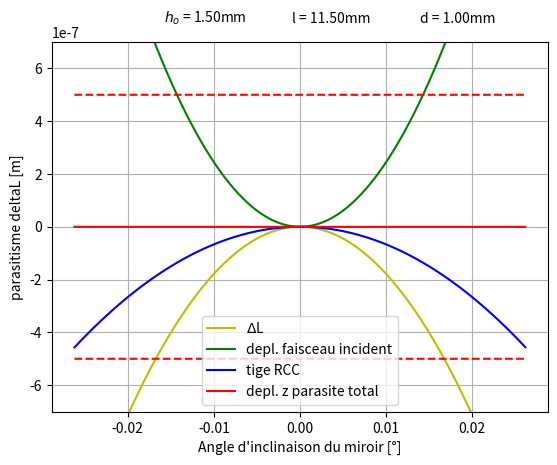

This chart was generated by the following Python code: (Note: this script raises an exception after producing the figure.)
# _tp : tige polaire
# _m : miroir
# alpha : angle d'inclinaison du miroir
# _p : hauteur du centre de rotation virtuel des pivots rcc
# _mt : moteur, actionneur
# _eq : tige equatoriale
#_s : support
#_ts : tige superieur des contrepoids
#_cp : contrepoids
#_ti : tige inferieur des contrepoids
#%%
import matplotlib.pyplot as plt
import numpy as np
import math as m

###############################################PROGRAM OPTIONS
graphs = True                   #print graphs ?

#Constantes
F_mt = 1.8      #force moteur
z_mt = 2.5      #course du moteur, position
z_max = 1       #course max du moteur, depuis la position nominal
alpha_max = 1.5 #inclinaison max
M_mt = 7

#Parametres

alphaVar = np.arange(-1.5, 1.5, 0.001)        #en degrees, conversion apres, axe x
alphaFixe = 1.5                               #en degrees, conversion apres, axe x

#miroir
D_m = 12.7                      #diametre miroir
h_m = 6.4                       #hauteur du miroir en mm
M_m = 2                         #masse du miroir
yo_m = h_m/2                    #axe neutre
a = (180*z_max/(alpha_max*m.pi)) - D_m/2                          #distance entre miroir et application de la force   
R_m = a + D_m/2                 #distance entre centre du miroir et application des rcc

#support
h_s = 2                         #epaisseur
d_s =  2*R_m                        #largeur    
A_s = 0.01                        #surface        ??
yo_s = h_m - h_s + h_s/2        #axe neutre
pmat_s = 0.01                     #densite materiau

# Tige Polaire
d_tp = 1                     #diametre de la tige en mm
l_tp = 11.5                        #longueur de la tige en mm
ho_tp = 1.5                    #hauteur du centre de rotation en mm, distance entre point de contacte de la tige et miroir et le centre de rotation
leff_tp = 0.699*l_tp            #longueur efficace, Pinned-fixed
E_tp = 196E9                    #module de young, en acier
v_tp = 0.3                      #module de poisson

# Masse inertielle
M_cp = 7                        #masse

# Table a lames paralleles x2
contr_adm_tlp = 800E6           #contrainte admissible, acier bohler 
b_tlp = 10                      #largeur des lames
e_tlp = 15                       #distance entre les lames
l_tlp = 30                      #longueur des lames
E_tlp = 196E9                       #module de young
h_tlp = 1                       #epaisseur des lames
N_tlp = 200                     #charge du ressort sur les tlb
N_tlp_c = 1             #charge critique, calculé apres
N_tlp_o = 1             #parametre pour rigidite avec charge, calculé apres
tlpCharge = True                #sont-elles chargées?

# Tige equatoriale
l_eq = 30                      #longueur
d_eq = 1                       #diametre
E_eq = 196E9                   #module de young

# Pivot RCC
d_rcc = 0.5                    #diametre de la tige, egale à e, à b et à h dans la formule
ht_rcc = 5                     #approximation des tiges rcc qui se trouvent sur le moteur actionné, projection sur z
l_rcc =  m.sqrt(2)*ht_rcc      #longueur des lames
h_s = h_m - ho_tp              #pour mettre hp_rcc a zero
E_rcc = 196E9                  #module de young

# Inverseur
L_inv =  4.79                  #longueur des lames
h_inv = 3                      #epaisseur des lames
b_inv = 2                      #largeur de la base
M_inv = 100                    #masse 
E_inv = 190E9                  #module de young
g_inv = 40                     #distance entre le pivot et la tige
i_inv = 2                      #distance entre le centre de masse et le centre de rotation pivot
Theta_inv = m.atan(z_mt/g_inv) #angle dinclinaison de l'inverseur -----> a definir

#Tige superieur
d_ts = 10                      #diametre 
l_ts =  20                       #longueur 
E_ts = 140E9                    #module de young
v_ts = 0.3                      #module de poisson

#Tige inferieur
d_ti = 1                     #diametre 
l_ti =  30                      #longueur 
E_ti = 190E9                    #module de young
v_ti = 0.3                      #module de poisson

###########################################################################   CONVERSION

z_mt = z_mt/1000
z_max = z_max/1000
M_mt = M_mt/1000     
alphaVar = alphaVar*m.pi/180
alphaFixe = alphaFixe*m.pi/180 
h_m = h_m/1000         
D_m = D_m/1000      
a = a/1000           
yo_m = yo_m/1000      
M_m = M_m/1000        
R_m = R_m/1000        
h_s = h_s/1000        
d_s = d_s/1000        
yo_s = yo_s/1000       
l_eq = l_eq/1000              
d_eq = d_eq/1000              
M_cp = M_cp/1000              
b_tlp = b_tlp/1000            
h_tlp = h_tlp/1000            
l_tlp =  l_tlp/1000           
d_rcc = d_rcc/1000            
ht_rcc = ht_rcc/1000
l_rcc =  l_rcc/1000           
d_tp = d_tp/1000  
l_tp = l_tp/1000  
ho_tp = ho_tp/1000 
leff_tp = leff_tp/1000          
b_inv = b_inv/1000                    
L_inv =  L_inv/1000                   
h_inv = h_inv/1000                    
g_inv = g_inv/1000                    
i_inv = i_inv/1000                    
M_inv = M_inv/1000                    
d_ts = d_ts/1000                      
l_ts =  l_ts/1000                     
d_ti = d_ti/1000                      
l_ti =  l_ti/1000                     


############################################################################  DIMENSIONS
M_s = pmat_s *m.pi*((d_s+D_m/2)**2 - (D_m/2)**2)*h_s    #masse
I_inv = 2E-3                           #inverseur, a definir en fonction de tout jai envie de mourir


#Table a lames
print("DIMENSIONS")

print("Support")
print("a :", "{:.3e}".format(a))
print("Table a lames ")
print("Longueur des lames minimales :", "{:.3e}".format((3*z_max**2)/(5*0.6E-3)))

print('\n')

############################################################################  INERTIE DU SYSTEM




#Miroir et support
A_s = 2*h_s*d_s
A_m = h_m*D_m
yo = (yo_s*A_s + yo_m*A_m)/( A_m + A_s)  #axe neutre du miroir et support
Irot_s = 4.4478E-5  #pmat_s*m.pi*h_s*((a + D_m/2)**4 - (D_m/2)**4 )/4 + pmat_s*m.pi*h_s**3*((a + D_m/2)**2 - (D_m/2)**2 )/12
Irot_m = 2.7E-8  #M_m*( (D_m/2)**2) /4 + (M_m*h_m**2) /12
Irot_ms = Irot_m + Irot_s + A_m*(yo_m - yo)**2 +A_s*(yo_s - yo)**2

############################################################################  PARASITISME
#inverseur lames croise non separe
par_inv = m.sqrt(2) * L_inv * Theta_inv /15

#lames des tables
par_tlp = (3*z_mt**2)/5*l_tlp        #ce sera vers le meme cote des lames, Ox, Oy

#tiges superieurs des cotrepoids 
par_ts = 3*par_tlp/(5*l_ts)

#tiges inferieurs des cotrepoids 
par_ti = 3*par_tlp/(5*l_ti)
print("Parasitisme" )
print("inverseur : ", "{:.3e}".format(par_inv))
print("tables à lames : ", "{:.3e}".format(par_tlp))
print("tiges supérieures : ", "{:.3e}".format(par_ts))
print("tiges inférieurs : ", "{:.3e}".format(par_ti ))
print('\n')

####################################################################### PIVOT RCC ANGULAIRE#
deltaL_rcc = -m.sqrt(2)*(alphaVar**2 * l_rcc)/15     #vers -z

####################################################################### TIGE POLAIRE
I_tp = (d_tp**4)/12                 #inertie de la tige polaire
sigma_tp = E_tp*I_tp        #pour alleger les calculs
V_tp = (12*sigma_tp/(l_tp**3))*((l_tp*np.tan(alphaVar)/2) + ho_tp*np.sin(alphaVar))       #force tranchante sur la tige polaire
M_tp =  ((-6*sigma_tp/(l_tp**2)) * (ho_tp*np.sin(alphaVar) + l_tp*np.tan(alphaVar)/3))      #moment de flexion sur la tige

#Racourcissement de la tige polaire
racTigePolaire = -(1/(2 * sigma_tp**2) * (( V_tp**2 * l_tp**5)/20 + (V_tp * M_tp * l_tp**4)/4 + (M_tp**2 * l_tp**3)/3) ) 
racLevierPolaire = -ho_tp*(1 - np.cos(alphaVar))
deltaL_tp = racTigePolaire + racLevierPolaire         #vers -z

#deplacement du point d'incidence du faiseau
deplFaisceauInc = (h_m - ho_tp)*(1/np.cos(alphaVar) - 1)        #vers +z

#Mouvement parasite total
Zparasite = deplFaisceauInc + deltaL_tp + deltaL_rcc

#Plot du parasitisme tige polaire
if(True):
    limiteSup = [0.5E-6]* alphaVar.size
    limiteInf = [-0.5E-6]* alphaVar.size

    plt.plot(alphaVar, deltaL_tp, 'y')
    plt.plot(alphaVar, deplFaisceauInc, 'g')
    plt.plot(alphaVar, deltaL_rcc, 'b')
    plt.plot(alphaVar, Zparasite, 'r')
    plt.plot(alphaVar, limiteSup, 'r--')
    plt.plot(alphaVar, limiteInf, 'r--')
    plt.legend(['$\Delta$L', 'depl. faisceau incident','tige RCC','depl. z parasite total'])
    plt.xlabel("Angle d'inclinaison du miroir [°]")
    plt.ylabel("parasitisme deltaL [m]")
    axes = plt.gca()
    axes.set_ylim([-0.7E-6, 0.7E-6])
    plt.figtext(.3, .92, "$h_o$ = %smm"%'{:.2f}'.format(ho_tp*1000) )
    plt.figtext(.5, .92, "l = %smm"%'{:.2f}'.format(l_tp*1000) )
    plt.figtext(.7, .92, "d = %smm"%'{:.2f}'.format(d_tp*1000) )
    plt.savefig('line_plot.svg')  
    plt.grid()
    plt.show()

############################################################################  PARASITISME DE LA TIGE EQUATORIALE
F_eq = m.sqrt(2)* F_mt                  #force sur la tige
zp_eq = -m.sin(alphaFixe)*(D_m/2 + a)   #deplacement de la tige equatorielle selon z 
deltaL = (3/5*l_eq)*(m.sin(alphaFixe)**2)*(D_m/2 + a)**2    #Raccourcissement de la tige dans le plan xy, indesire
Beta = 2*deltaL/(D_m + 2*a)             #rotation parasite selon z
Beta = Beta * 180/m.pi

############################################################################  RIGIDITE EQUIVALENTE
K_tlp = ( 2*E_tlp*b_tlp*h_tlp**3 )/( l_tlp**3 )
if(tlpCharge == True):
    N_tlp_c = (8*m.pi*E_tlp*b_tlp*h_tlp**3)/(12*l_tlp**2)
    if(N_tlp >= N_tlp_c):
        print("CHARGE CRITIQUE DEPASSEE")
    N_tlp_o = (2*m.pi*E_tlp*b_tlp*h_tlp**3) / (12*l_tlp**2)
    K_tlp = K_tlp - (K_tlp * N_tlp)/N_tlp_o
    print("Charge critique: ", '{:.2f}'.format(N_tlp_c))
K_rcc_angulaire = (2*E_rcc*d_rcc**4 *(l_rcc**2)/ (3*l_rcc**3))
K_rcc_translation = (E_rcc*d_rcc**4) /(12*ht_rcc)
K_ts = (E_ts*d_ts**4)/(12*l_ts)
K_ti = (E_ti*d_ti**4)/(12*l_ti)
K_tp = E_tp*d_tp**4 *(l_tp**2 + 3*ho_tp*l_tp + 3*ho_tp)
K_inv = (2*E_inv*b_inv*h_inv**3)/3*L_inv
K_eq = 2*K_tlp + 2*K_rcc_translation/(R_m**2) + K_tp/(R_m**2) + K_rcc_angulaire/(R_m**2) + (2*K_ts)/(R_m**2) + K_ti/(g_inv**2) + K_inv/(g_inv**2)

############################################################################  MASSE REDUITE DU SYSTEM
c1 = (Irot_m + Irot_s + (M_m + M_s)*(ho_tp - yo)**2 ) /(R_m**2)    #pour alleger les calcules
c2 = M_cp
c3 =( I_inv + M_inv*(i_inv**2) )/(g_inv**2)
M_red = c1 + c2 + c3

############################################################################  LOIS DES MOUVEMENTS
#CALCUL
def convDegToZ(angle):
    return 3*180*angle/m.pi + 1
z_max = 4E-3                              #course max de l'actionneur
z_eq = 2.5E-3
z_nominal = 2.5E-3
z_precision_fin = 4E-3
z_precision_debut = 3.97E-3          #position nominal où le ressort equivalent n'excerce pas de force
F_eq = K_eq * (z_max - z_eq)
print("Rigidité equivalente : ""{:.3e}".format(K_eq))
print("Force equivalente : ""{:.3e}".format(F_eq))
a_max = (F_mt - F_eq)/(M_red + M_m)         #acceleration maximale, conversion
print("accélération max : ""{:.3e}".format(a_max))
theta_precision = 0.015                         #course angluaire pour le balayage de precision, en degree
z_precision = theta_precision*(m.pi/180)*R_m
T = m.sqrt(4*m.pi*(z_precision_fin - z_precision_debut)/a_max)            #periode pour passer de -z_pre a + z_pre
omega = 2*m.pi/T 
t_base = np.arange(0, T, 0.00001)

z_jrk = a_max*omega*np.cos(omega*t_base)        #jerk
z_acc = a_max*np.sin(omega*t_base)              #acceleration
z_vit = a_max/omega -(a_max/omega)*np.cos(omega*t_base)               #vitesse
z_pos = (a_max/omega)*t_base - (a_max/(omega**2))*np.sin(omega*t_base) + z_precision_debut     #position

f_scan = 1/(2*T)        #frequence complete de scan
f_scan_min = 860        #contrainte impose par le cahier de charge
T_scan_max = 1/(2*f_scan_min)

#PLOT
if(graphs):
    plt.plot(t_base, z_pos)
    plt.xlabel("Temps [ms]")
    plt.ylabel("Angle du miroir [deg]")
    plt.grid()
    plt.show()

    plt.plot(t_base, z_vit)
    plt.xlabel("Temps [ms]")
    plt.ylabel("Vitesse du miroir [deg/s]")
    plt.grid()
    plt.show()

    plt.plot(t_base, z_acc)
    plt.xlabel("Temps [ms]")
    plt.ylabel("Accélération du miroir [$deg/s^2$]")
    plt.grid()
    plt.show()

    plt.plot(t_base,z_jrk)
    plt.xlabel("Temps [ms]")
    plt.ylabel("Jerk du miroir [deg/$s^3$]")
    plt.grid()
    plt.show()
 
################################################################## VALEURS NUMERIQUES
print("Rotation parasite selon z a cause de la tige equatoriel : %s"%"{:.3e}".format(Beta), '\n')
print("Rigidité équivalente :%s"%"{:.3e}".format(K_eq))
print("Masse réduite :%s"%"{:.3e}".format(M_red))
print("Frequence de scan :%s"%"{:.3e}".format(f_scan))

